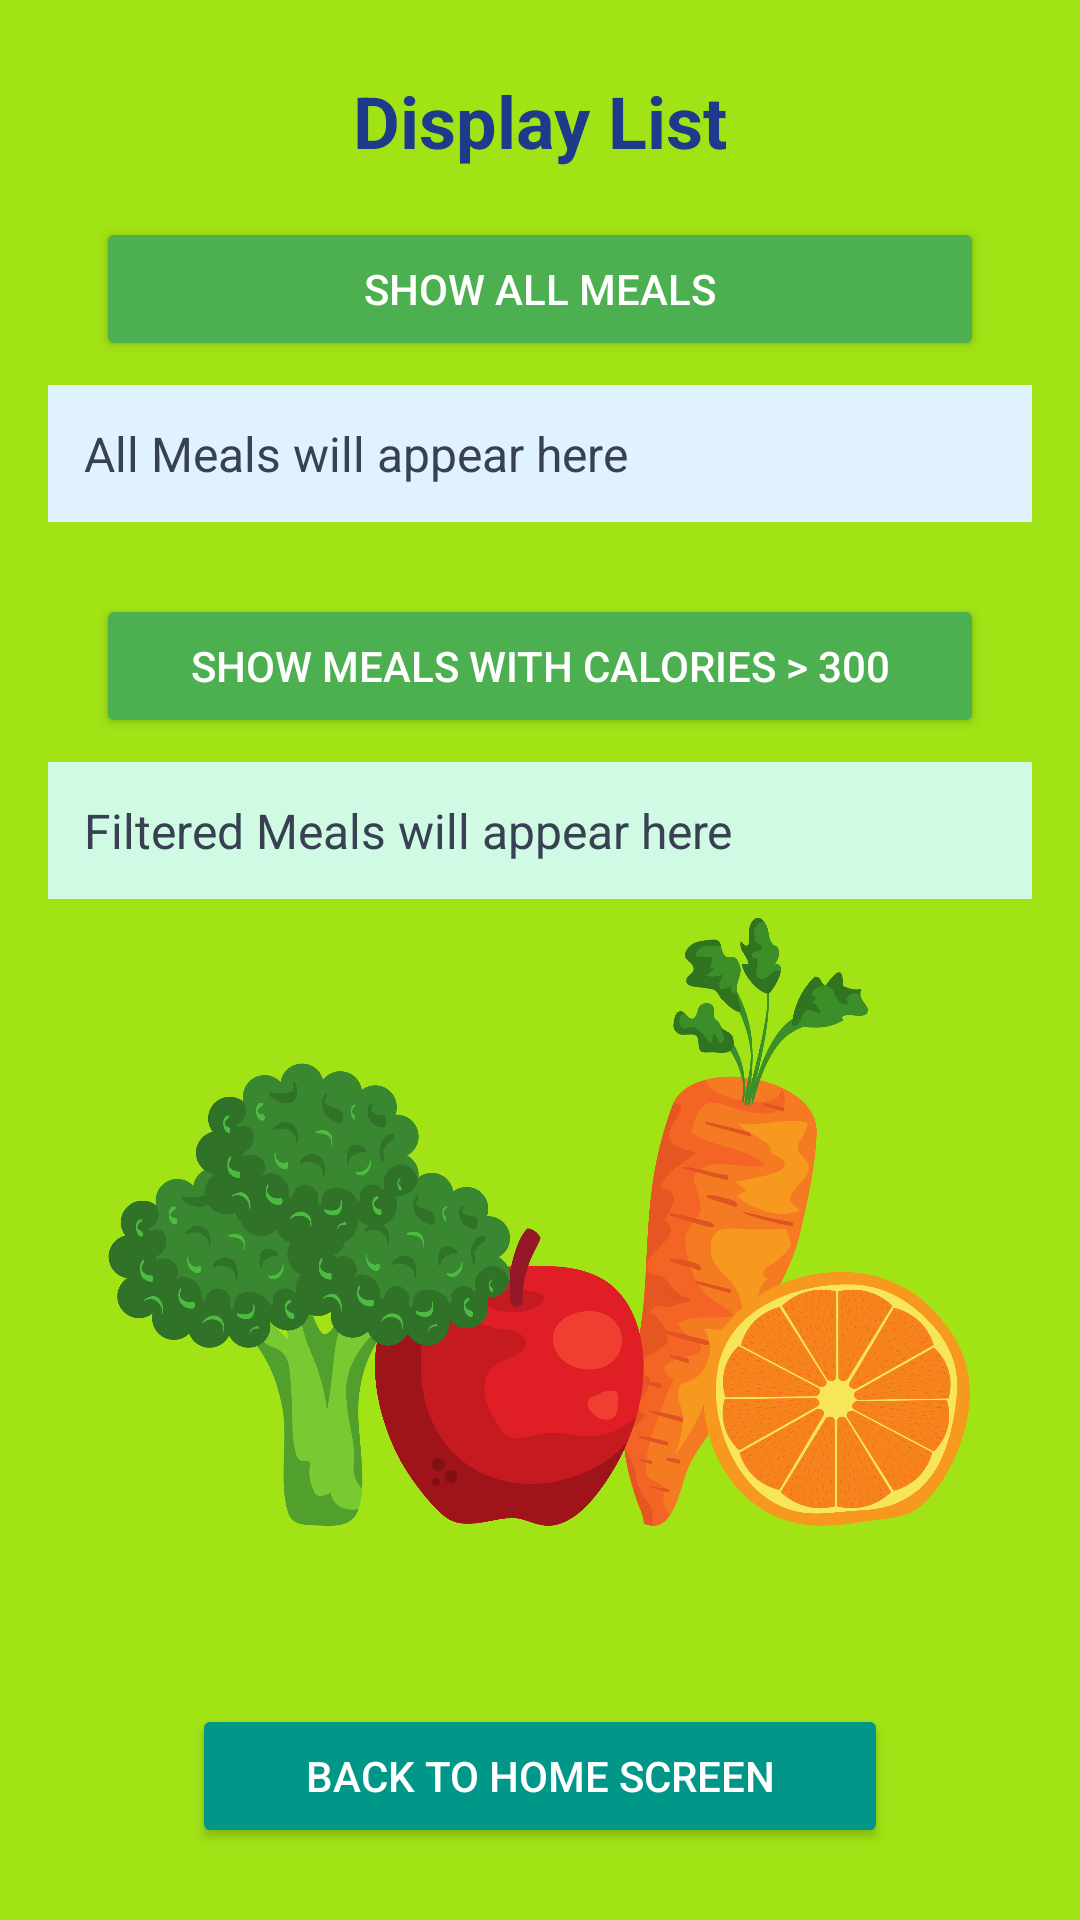

This screen was rendered from an Android layout file. Write that file and the resources it references.
<!-- AndroidManifest.xml: application theme Theme.HealthyMealTrackerApp -->
<!-- res/layout/activity_meal_view.xml -->
<?xml version="1.0" encoding="utf-8"?>
<androidx.constraintlayout.widget.ConstraintLayout
    xmlns:android="http://schemas.android.com/apk/res/android"
    xmlns:app="http://schemas.android.com/apk/res-auto"
    xmlns:tools="http://schemas.android.com/tools"
    android:id="@+id/main"
    android:layout_width="match_parent"
    android:layout_height="match_parent"
    android:background="@drawable/mealview"
    tools:context=".MealView">

    <TextView
        android:id="@+id/displayHeader"
        android:layout_width="0dp"
        android:layout_height="wrap_content"
        android:text="Display List"
        android:textColor="#1E3A8A"
        android:textSize="24sp"
        android:textStyle="bold"
        android:gravity="center"
        android:layout_marginTop="24dp"
        app:layout_constraintTop_toTopOf="parent"
        app:layout_constraintBottom_toTopOf="@+id/buttonShowAll"
        app:layout_constraintStart_toStartOf="parent"
        app:layout_constraintEnd_toEndOf="parent" />

    <Button
        android:id="@+id/buttonShowAll"
        android:layout_width="0dp"
        android:layout_height="wrap_content"
        android:layout_marginHorizontal="32dp"
        android:layout_marginTop="16dp"
        android:backgroundTint="#4CAF50"
        android:text="Show All Meals"
        android:textColor="#FFFFFF"
        app:layout_constraintEnd_toEndOf="parent"
        app:layout_constraintStart_toStartOf="parent"
        app:layout_constraintTop_toBottomOf="@id/displayHeader" />

    <TextView
        android:id="@+id/displayAllIMeals"
        android:layout_width="0dp"
        android:layout_height="wrap_content"
        android:text="All Meals will appear here"
        android:textColor="#374151"
        android:padding="12dp"
        android:background="#E0F2FE"
        android:textSize="16sp"
        android:layout_marginTop="8dp"
        android:layout_marginHorizontal="16dp"
        app:layout_constraintTop_toBottomOf="@id/buttonShowAll"
        app:layout_constraintStart_toStartOf="parent"
        app:layout_constraintEnd_toEndOf="parent" />

    <Button
        android:id="@+id/buttonShowMeals"
        android:layout_width="0dp"
        android:layout_height="wrap_content"
        android:layout_marginHorizontal="32dp"
        android:layout_marginTop="24dp"
        android:backgroundTint="#4CAF50"
        android:text="Show Meals with Calories > 300"
        android:textColor="#FFFFFF"
        app:layout_constraintEnd_toEndOf="parent"
        app:layout_constraintStart_toStartOf="parent"
        app:layout_constraintTop_toBottomOf="@id/displayAllIMeals" />

    <TextView
        android:id="@+id/displayFilteredMeals"
        android:layout_width="0dp"
        android:layout_height="wrap_content"
        android:text="Filtered Meals will appear here"
        android:textColor="#374151"
        android:padding="12dp"
        android:background="#D1FAE5"
        android:textSize="16sp"
        android:layout_marginTop="8dp"
        android:layout_marginHorizontal="16dp"
        app:layout_constraintTop_toBottomOf="@id/buttonShowMeals"
        app:layout_constraintStart_toStartOf="parent"
        app:layout_constraintEnd_toEndOf="parent" />

    <Button
        android:id="@+id/buttonBackToHome"
        android:layout_width="0dp"
        android:layout_height="wrap_content"
        android:layout_marginHorizontal="64dp"
        android:layout_marginBottom="24dp"
        android:backgroundTint="#009688"
        android:text="Back to Home Screen"
        android:textColor="#FFFFFF"
        app:layout_constraintBottom_toBottomOf="parent"
        app:layout_constraintEnd_toEndOf="parent"
        app:layout_constraintStart_toStartOf="parent" />

</androidx.constraintlayout.widget.ConstraintLayout>
<!-- resources referenced by this layout -->
<resources>
  <!-- drawable mealview: png bitmap (drawable, 531303 bytes) -->
  <style name="Theme.HealthyMealTrackerApp" parent="Base.Theme.HealthyMealTrackerApp" />
  <style name="Base.Theme.HealthyMealTrackerApp" parent="Theme.Material3.DayNight.NoActionBar">
          
          
      </style>
</resources>
